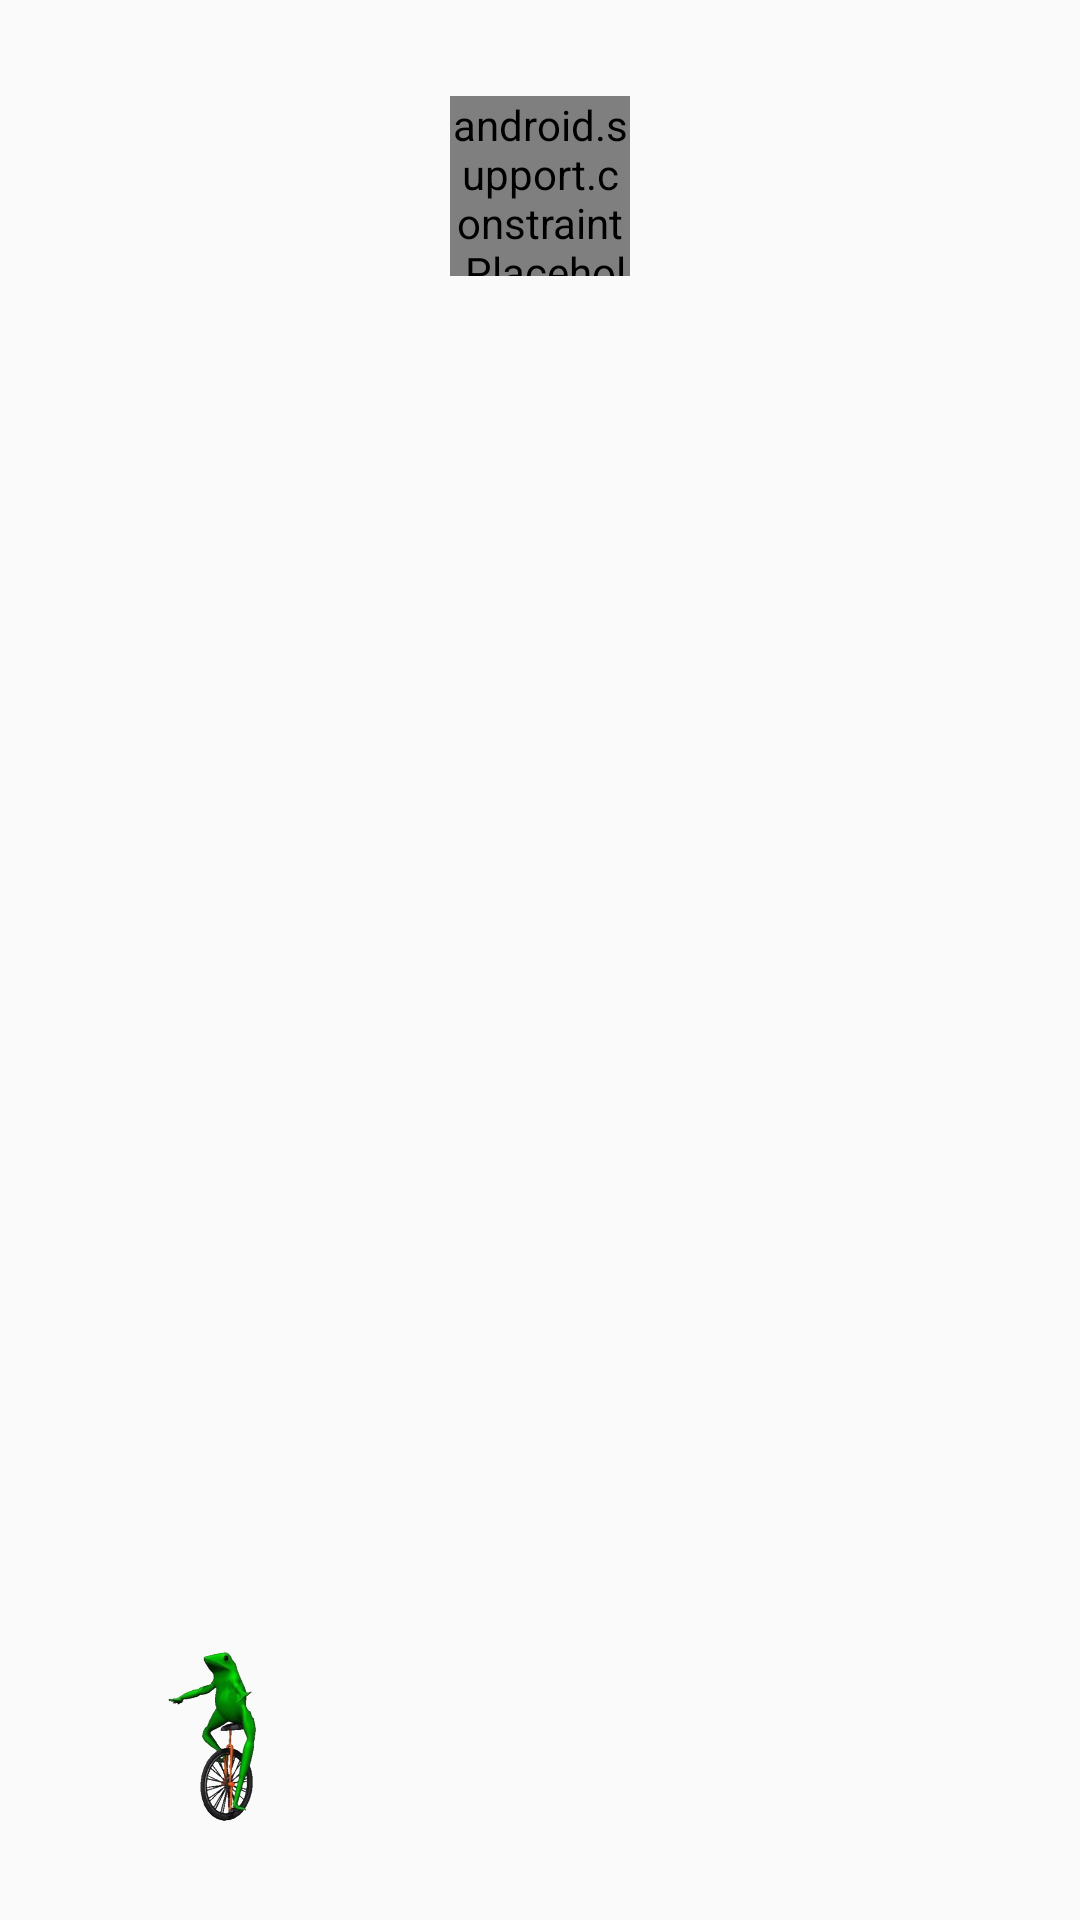

Reconstruct the res/layout file that produces this screen, plus the resources it refers to.
<!-- AndroidManifest.xml: application theme AppTheme -->
<!-- res/layout/activity_placeholder.xml -->
<?xml version="1.0" encoding="utf-8"?>
<android.support.constraint.ConstraintLayout xmlns:android="http://schemas.android.com/apk/res/android"
    android:layout_width="match_parent"
    android:layout_height="match_parent"
    android:id="@+id/root"
    xmlns:app="http://schemas.android.com/apk/res-auto">

    <android.support.v7.widget.AppCompatImageView
        android:id="@+id/firstFace"
        android:layout_width="@dimen/circle_diameter"
        android:layout_height="@dimen/circle_diameter"
        android:layout_marginBottom="@dimen/base_margin_double"
        android:src="@drawable/datboi"
        app:layout_constraintStart_toStartOf="parent"
        app:layout_constraintEnd_toStartOf="@+id/secondFace"
        app:layout_constraintBottom_toBottomOf="parent"/>

    <android.support.v7.widget.AppCompatImageView
        android:id="@+id/secondFace"
        android:layout_width="@dimen/circle_diameter"
        android:layout_height="@dimen/circle_diameter"
        android:layout_marginBottom="@dimen/base_margin_double"
        android:src="@drawable/shrek"
        app:layout_constraintStart_toEndOf="@id/firstFace"
        app:layout_constraintEnd_toStartOf="@+id/thirdFace"
        app:layout_constraintBottom_toBottomOf="parent"/>

    <android.support.v7.widget.AppCompatImageView
        android:id="@+id/thirdFace"
        android:layout_width="@dimen/circle_diameter"
        android:layout_height="@dimen/circle_diameter"
        android:layout_marginBottom="@dimen/base_margin_double"
        android:src="@drawable/sanic"
        app:layout_constraintStart_toEndOf="@id/secondFace"
        app:layout_constraintEnd_toEndOf="parent"
        app:layout_constraintBottom_toBottomOf="parent"/>

    <include layout="@layout/include_placeholder" />
</android.support.constraint.ConstraintLayout>
<!-- res/layout/include_placeholder.xml (included above) -->
<?xml version="1.0" encoding="utf-8"?>
<merge xmlns:android="http://schemas.android.com/apk/res/android"
    xmlns:tools="http://schemas.android.com/tools"
    xmlns:app="http://schemas.android.com/apk/res-auto"
    android:layout_width="match_parent"
    android:layout_height="match_parent"
    tools:parentTag="android.support.constraint.ConstraintLayout">

    <android.support.constraint.Placeholder
        android:id="@+id/placeholderFace"
        android:layout_width="@dimen/circle_diameter"
        android:layout_height="@dimen/circle_diameter"
        android:layout_marginTop="@dimen/base_margin_double"
        app:content="@+id/firstFace"
        app:emptyVisibility="invisible"
        app:layout_constraintStart_toStartOf="parent"
        app:layout_constraintEnd_toEndOf="parent"
        app:layout_constraintTop_toTopOf="parent" />
</merge>
<!-- resources referenced by this layout -->
<resources>
  <dimen name="base_margin_double">32dp</dimen>
  <dimen name="circle_diameter">60dp</dimen>
  <!-- drawable datboi: png bitmap (drawable, 108636 bytes) -->
  <style name="AppTheme" parent="Theme.AppCompat.Light.NoActionBar">
          <item name="colorPrimary">@color/colorPrimary</item>
          <item name="colorPrimaryDark">@color/colorPrimaryDark</item>
          <item name="colorAccent">@color/colorAccent</item>
      </style>
  <!-- not gathered from this repository: default colours our renderer supplied (Android Studio template values) -->
  <color name="colorPrimary">#FF6200EE</color>
  <color name="colorPrimaryDark">#FF3700B3</color>
  <color name="colorAccent">#FF03DAC5</color>
</resources>
